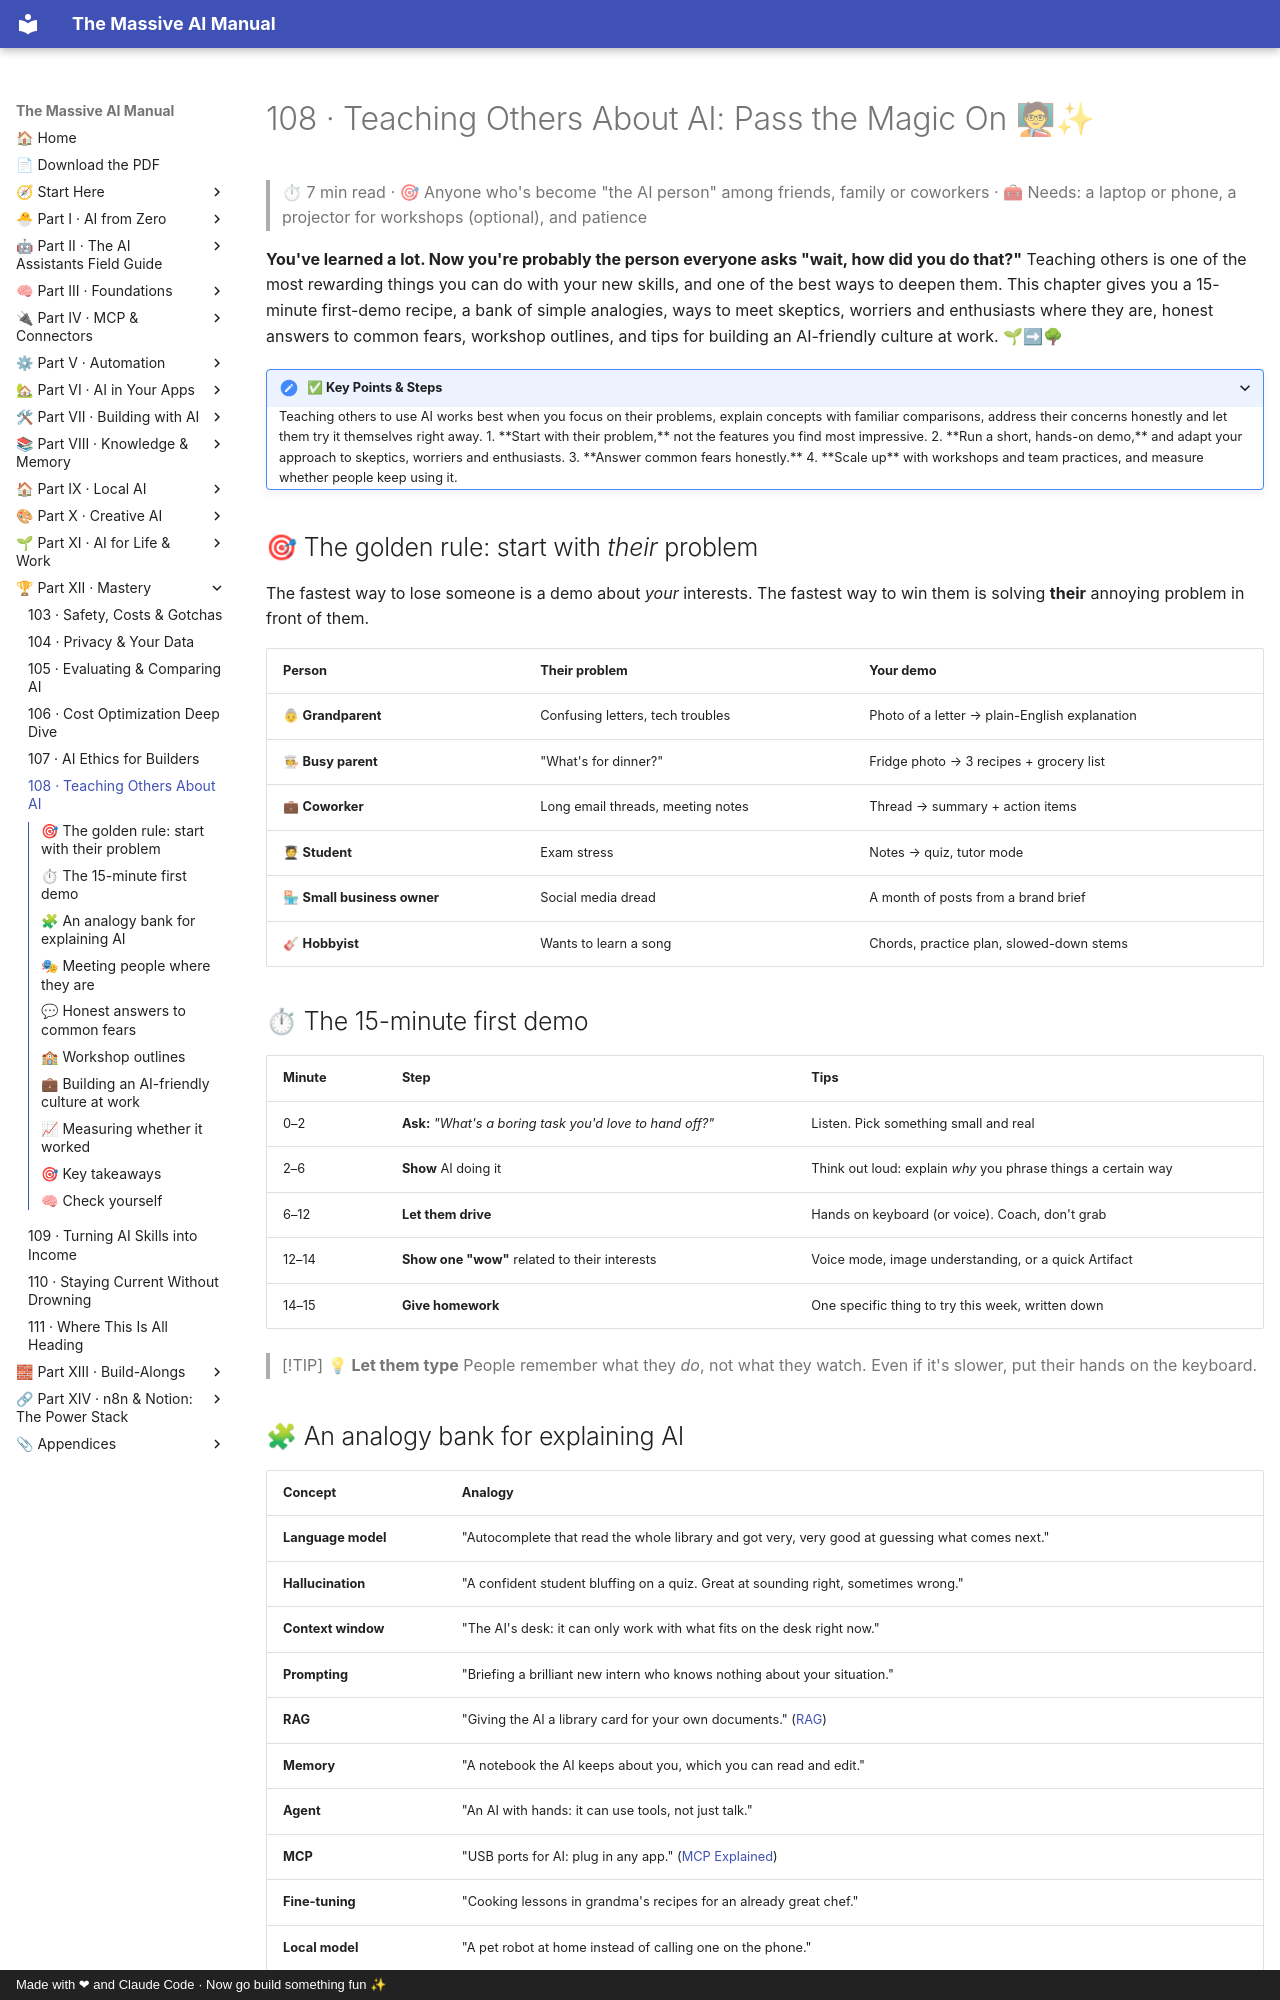

repository: Axmann8/AI_For_Advanced_Beginners · page: part-12-mastery/108-teaching-others/index.html · generator: mkdocs · copyright: Made with ❤ and Claude Code · Now go build something fun ✨

# 108 · Teaching Others About AI: Pass the Magic On 🧑🏫✨

> ⏱ 7 min read · 🎯 Anyone who's become "the AI person" among friends, family or coworkers · 🧰 Needs: a laptop or phone, a projector for workshops (optional), and patience

**You've learned a lot. Now you're probably the person everyone asks "wait, how did you do that?"** Teaching others is one of the
most rewarding things you can do with your new skills, and one of the best ways to deepen them. This chapter gives you a
15-minute first-demo recipe, a bank of simple analogies, ways to meet skeptics, worriers and enthusiasts where they are, honest
answers to common fears, workshop outlines, and tips for building an AI-friendly culture at work. 🌱➡🌳

<details class="keypoints" open>
<summary>✅ Key Points & Steps</summary>

Teaching others to use AI works best when you focus on their problems, explain concepts with familiar comparisons, address their concerns honestly and let them try it themselves right away.

1. **Start with their problem,** not the features you find most impressive.
2. **Run a short, hands-on demo,** and adapt your approach to skeptics, worriers and enthusiasts.
3. **Answer common fears honestly.**
4. **Scale up** with workshops and team practices, and measure whether people keep using it.

</details>

<!-- in-this-chapter -->

## 🎯 The golden rule: start with *their* problem

The fastest way to lose someone is a demo about *your* interests. The fastest way to win them is solving **their** annoying
problem in front of them.

| Person | Their problem | Your demo |
|---|---|---|
| 👵 **Grandparent** | Confusing letters, tech troubles | Photo of a letter → plain-English explanation |
| 🧑🍳 **Busy parent** | "What's for dinner?" | Fridge photo → 3 recipes + grocery list |
| 💼 **Coworker** | Long email threads, meeting notes | Thread → summary + action items |
| 🧑🎓 **Student** | Exam stress | Notes → quiz, tutor mode |
| 🏪 **Small business owner** | Social media dread | A month of posts from a brand brief |
| 🎸 **Hobbyist** | Wants to learn a song | Chords, practice plan, slowed-down stems |

## ⏱ The 15-minute first demo

| Minute | Step | Tips |
|---|---|---|
| 0–2 | **Ask:** *"What's a boring task you'd love to hand off?"* | Listen. Pick something small and real |
| 2–6 | **Show** AI doing it | Think out loud: explain *why* you phrase things a certain way |
| 6–12 | **Let them drive** | Hands on keyboard (or voice). Coach, don't grab |
| 12–14 | **Show one "wow"** related to their interests | Voice mode, image understanding, or a quick Artifact |
| 14–15 | **Give homework** | One specific thing to try this week, written down |

> [!TIP]
> **💡 Let them type**
> People remember what they *do*, not what they watch. Even if it's slower, put their hands on the keyboard.
